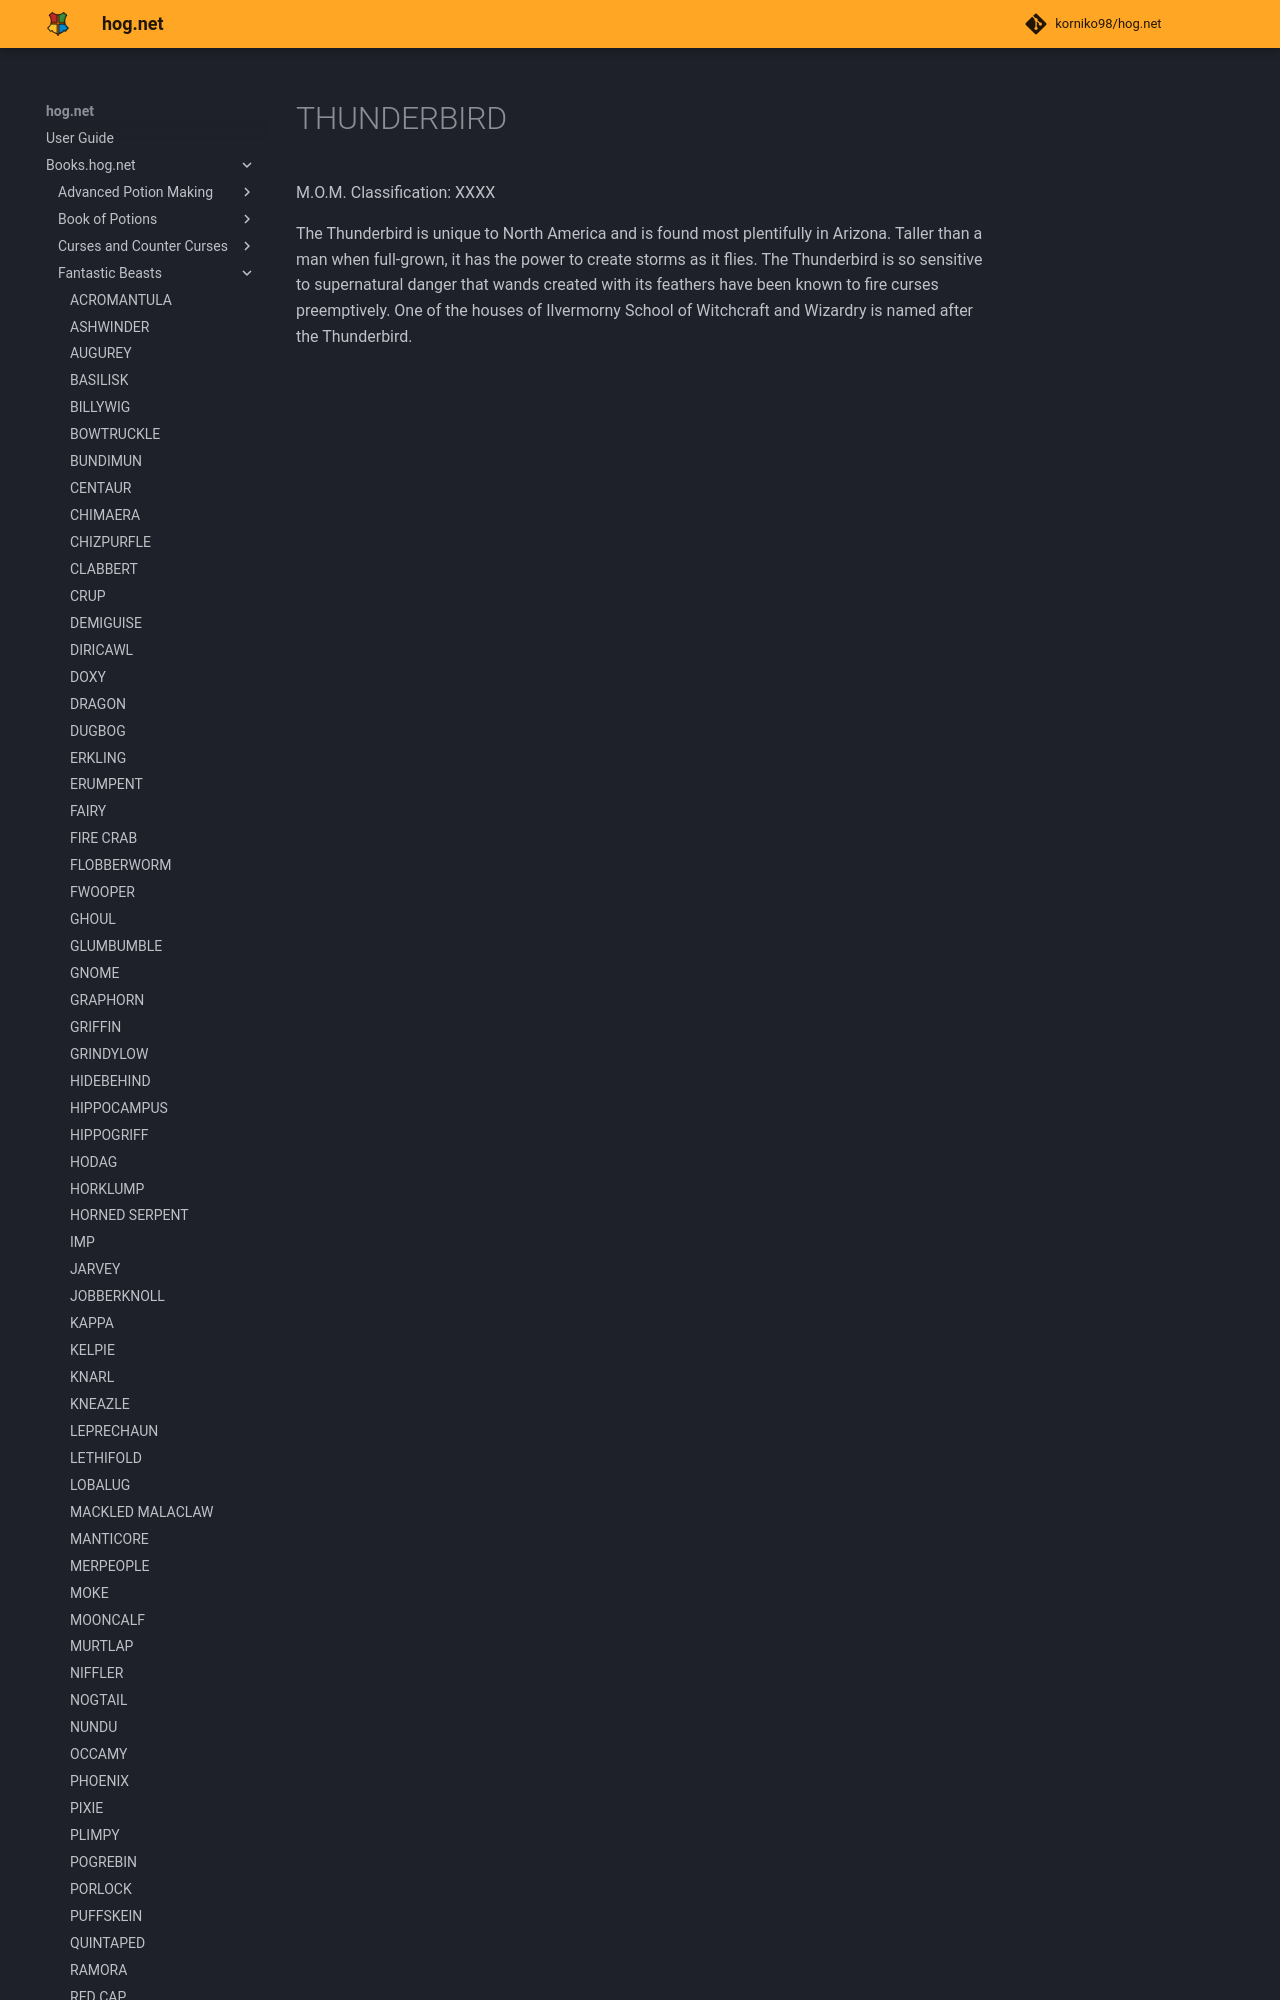

repository: korniko98/hog.net · page: Books.hog.net/Fantastic_Beasts/THUNDERBIRD/index.html · generator: mkdocs

# THUNDERBIRD  
M.O.M. Classification: XXXX  
  
The Thunderbird is unique to North America and is found most plentifully in Arizona. Taller than a man when full-grown, it has the power to create storms as it flies. The Thunderbird is so sensitive to supernatural danger that wands created with its feathers have been known to fire curses preemptively. One of the houses of Ilverm
